pico-8 play session: hold ← + tap ❎

[t = 2 s] hold ← ~2s, tap ❎ ~4×
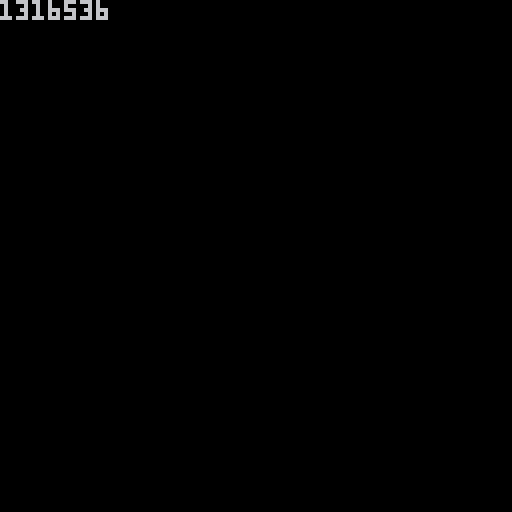
[t = 4 s] hold ← ~4s, tap ❎ ~7×
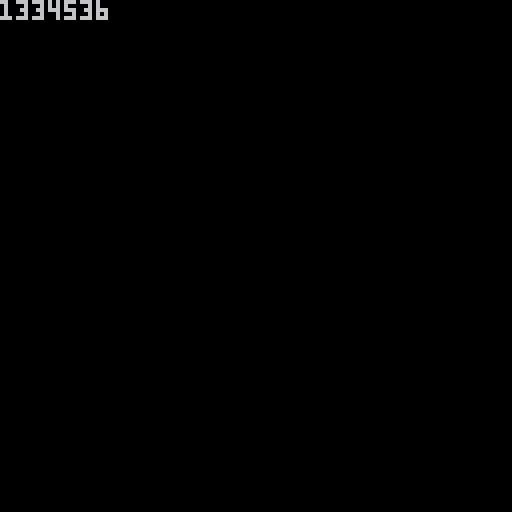

pico-8 cartridge
version 39
__lua__
--strdsum
--v0.1
--@shiftalow / bitchunk

function strdsum(a,b)
	local s,l,d='',max(#a,#b),''
	for i=1,l do
		local v=(a[-i] or 0)+(b[-i] or 0)+#d
		d=v>9 and '1' or '' 
		s=v%10 ..s
	end
	return d..s
end

score=strdsum('32768','32768')
::_::
cls()

if btn(0) then
	score=strdsum(score,'1000')
end
if btn(1) then
	score=strdsum(score,'1')
end
if btn(2) then
	score=strdsum(score,'100')
end
if btn(3) then
score=strdsum(score,'10')
end
if btn(5) then
	score=strdsum(score,'10000')
end
if btn(4) then
	score=strdsum(score,'100000')
end

?sub(score)
flip()
goto _
-->8
--[[
update history
**v0.1**
	- first release
]]--
__gfx__
0001111111111000011111000011111000111110000000000000000002eeee200000000000000000000000000000000000000000000000000000000000000e00
00166166661661001177711001177711011eee1100000000001111112eeeeee2111111000000000000000000000000000000000000000000000000000000eee0
0001176776711000177777111177777101e11ee110000000001eeee22eeeeee22eeee100000000000000000000000000000000000000000000000000000eeeee
00000177771000001777761ee167777101e171ee110000000021eeee22eeee22eeee120000011111110000000000000000000011111110000000000000eeeee0
0000177777710000167761e11e16776111e171eee1100000022212ee222ee222ee2122200011666661100000000000000000011666661100000000000eeeee00
0000027667200000111111e11e1111111e17771eee10000002211e228822228822e11220001671116611000001111110000011661117610000000000eeeee000
0000002222000000001eee1111eee1001e11671eee1110000221eeee25222252eeee1220001677711161100011777711000116111777610000000000eeee0000
000000000000000000011110011110001e17777eee1111101211eeeee762267eeeee1221001677777166110017777771001166177777610000000000eee00000
000001111110000000000011111111101e11777eee111110121eeeee2eeeeee2eeeee121001677677616611000000000011661677677610000000eee00000000
000001eeee10000000000012222111001e17676ee1111111121e2222eeeeeeee2222e12100167776676666111111100011666676677761000000eeee00000000
000001eeee10000000000012222110001e7676ee11111111121e22622eeeeee22622e1210016677761666161166611111616661677766100000eeeee00000000
000011eeee10000000111112222100001e666ee111111111121e26227eeeeee72262e121001166677611666166666166166611677666110000eeeee000000000
00001eeeeee10000011776e22221000011eeee1111111111121ee6222eeeeee2226ee12100011166666111166666666661111666661110000eeeee0000000000
00001eeeeee10000016777622111000001111111111111111eeee7888eeeeee8887eeee10111111166611116666616666111166611111110eeeee00000000000
00011eeeeee11000016777611100000000000000000000001112ee888ee22ee888ee21111177110111116616666611666166111110117711eeee000000000000
0001eeeeeeee10000111111100000000000000000000000001ee11eeeeeeeeeeee11ee101777710016776616666166661166776100177771eee0000000000000
001166eeee6611000111111111000000000000000111110000000000000000000000000016776100177766166666666661667771001677610000000000000000
001667666676610000111222210000000000000011eee11000000000000000000000000016776111177661116616666661166771111677610000000000000000
011e77777777e1100001122221000000000000011ee11e1000000000000000000000000016766166176111011111666611111671661667610000000000000000
01eeee7777eeee10000012222111110000000011ee171e1000000000000000000000000016666166161100000001111110001161661666610000011110000000
01eeeeeeeeeeee10000012222e6771100000011eee171e1100000000000000000000000016116166161000000000000000000161661611610000017710000000
01eeeeeeeeeeee100000111226777610000001eee17771e100000000000000000000000011116166111000000000000000000111661611110000117611000000
012eeeeeeeeee2100000001116777610000111eee17611e100000000000000000000000000011666100000000000000000000001666110000011176771100000
011eeeeeeeeee1100000000011111110011111eee77771e100000000000000000000000000001111100000000000000000000001111100000017767677111000
0012ee2222ee21000000000000000000011111eee77711e100000000000000000000000000000000000111166777777661111000000000000017676667671000
001122211222110000000000000000001111111ee67671e100000000000000000000000000000000001677766777777667776100000000000011177676771000
0001111111111000000000000000000011111111ee6767e100000000000000000000000000000000011667776666666677766110000000000000117767111000
00000000000000000000000000000000111111111ee666e100000000000000000000000000000000017766660000000066667710000000000000011671100000
000000000000000000000000000000001111111111eeee1100000000000000000000000000000000017762000000000000267710000000000000001771000000
00000000000000000000000000000000111111111111111000000000000000000000000000000000017620000000000000026710000000000000001111000000
00000000000000000000000000000000000000000000000000000000000000000000000000000000016200000000000000002610000000000000000000000000
00000000000000000000000000000000000000000000000000000000000000000000000000000000011000000000000000000110000000000000000000000000
00111110000000000111110000000000000000000000000000000000000000000000000000000000000000000000000000000000000000000000000022220000
011eee110000000011eee11000000000000000000000000000000000000000000000000000000000000000000000000000000000000000000000000027720000
01e11ee1100000011ee11e1000000000000000000000000000000016611111166100000000000016611111166100000000000000000000000000000227622000
01e171ee11000011ee171e100000000000000000000000000000000111eeee11100000000000000111eeee111000000000011111110000000000022276772200
11e171eee110011eee171e110000000000000000000000000000000001eeee10000000000000000001eeee100000000000116666611000000000027767677222
1e17771ee111111ee17771e10000001111111111110000000000000011eeee11000000000000000011eeee110000000000167111661100000000027676667672
1e11671e11777711e17611e1000111121222222121111000000000001eeeeee100000000000000001eeeeee10000000000167771116110000000022277676772
1e17777e17777771e77771e1000121222e2222e222121000000000011eeeeee110000000000000011eeeeee11000000000167777716611000000000227767222
1e11111667777776611111e101111112e2eeee2e2111111000000001eeeeeeee1000000000000011eeeeeeee1000000000167767761661100000000022672200
1e16777667777776677761e111eeee112222222211eeee110000001166eeee66110000000000111166eeee661100000000167776676666110000000002772000
1116677766666666777661111e1122ee12222221ee2211e100000016676666766100000000011eee676666766100000000166777616661610000000002222000
11776666222ee222666677111e171122e277772e221171e10000011e77777777e11000000001eeeee27777776100000000116667761166610000000000000000
1177622288222288222677111e76612227777772221667e1000001eeee7777eeee10000001111eeeee27777ee100000000011166666111160000000000000000
01762eee25222252eee267101e66177766777766777166e1000001eeeeeeeeeeee10000011666eeeeeeeeeeee100000001111111666111160000000000000000
1162eeeee762267eeeee26111e11777666666666677711e1000001eeeeeeeeeeee100000177766eeeeeeeeeee100000011771101111166160000000000000000
111eeeeeeeeeeeeeeeeee1111176666666666666666667110000012eeeeeeeeee2100000177776222eeeeeeee100000017777100167766160000000000000000
111eeeeeeeeeeeeeeeeee1111766666111666611166666710000011eeeeeeeeee1100000111112222222eeeee100000016776100177766160001111101100000
121eeeeeeeeeeeeeeeeee12116661112221111222111666100011112ee2222ee211110000000111111122eee2100000016776111177661110011eee111210000
121eeeeeeeeeeeeeeeeee121111122222222222222221111011776e2222112222e6771100000000012112222110000001676616617611101011eeee11e210000
121eeeeeeeeeeeeeeeeee1211222eeee222ee222eeee2221016777622111111226777610000000001221666210000000166661661611000011eeeee11e210000
1eeeeeeeeeeeeeeeeeeeeee11eeee2eeee2222eeee2eeee101677761110000111677761000000000111166611000000016116166161000001eeeee111ee21000
1112eeeeeeeeeeeeeeee2111112eee222eeeeee222eee21101111111000000001111111000000000000166110000000011116166111000001eeee1101eee1000
01ee11eeeeeeeeeeee11ee1001111eeeeeeeeeeeeee1111000000000000000000000000000000000000177110000000000011666100000001eee110011e77100
011111111111111111111110000011111ee22ee11111000000000000000000000000000000000000000111100000000000001111100000001111100001777710
22220200000002000000000022220200000002000000000001111100011111100001111110000000001111100166661000000000000000000000000001777761
22622000222220008800020022262000222220000000020011777110117777100011777711000111011777110767767000000000000000000000000001777761
26227000222270002228000022276000222760008828000017777711177766110017777771101121017777710177771000000000000000000000000001176611
0622200006222000000220000222600002226000222220001777761e1766611e0016666777111221016677711777777100000000000000000000000000111110
078880020788800200002002028860020888600200000002167761ee166112ee001111666eeee221011677710276672000000000000000000000000000000000
008880000008800000000000008870000008700000000000111111e111122ee1000011111eeee2e101e111110022220000000000000000000000000000000000
000000000000000000000200000000000000000000000000001eee11001eee1100000000111eee11011e21100000000000000000000000000000000000000000
00000000000000000000002200000000000000000000000000111110001111100000000000111110001111000000000000000000000000000000000000000000
__gff__
0000000000000000000000000000000000000000000000000000000000000000ff010b010120011a0220011b032001140420001505200221062002280720022908200223091e00220a1e00260b1e00276e5225114e4a2e224c333a324ccb3a324640000000000000000000000000000000000000000000000000000000000000
000000000000000000000000000000000000000000000000000000000000000046404933464049336f3d3c216f3d3f216fc13c216fc13f217b3f39117b3f3b11403f2933433f2e33703b3111ff3f3b1170c33111ff3f3b11ff020b010120011a0220000000000000000000000000000000000000000000000000000000000000
__map__
ff010b010120011a0220011b0320011404200015052002210620022807200229082002000000000000000000000000000000000000000000000000000000000000000000000000000000000000000000000000000000000000000000000000000000000000000000000000000000000000000000000000000000000000000000
200223091e00220a1e00260b1e00276e5225114e4a2e224c333a324ccb3a3246404933000000000000000000000000000000000000000000000000000000000000000000000000000000000000000000000000000000000000000000000000000000000000000000000000000000000000000000000000000000000000000000
4933464049336f3d3c216f3d3f216fc13c216fc13f217b3f39117b3f3b11403f293343000000000000000000000000000000000000000000000000000000000000000000000000000000000000000000000000000000000000000000000000000000000000000000000000000000000000000000000000000000000000000000
33433f2e33703b3111ff3f3b1170c33111ff3f3b11ff020b010120011a0220011b0320000000000000000000000000000000000000000000000000000000000000000000000000000000000000000000000000000000000000000000000000000000000000000000000000000000000000000000000000000000000000000000
0320011404200115052d011106180152071e0353082d0368092d03690a1801560b1801000000000000000000000000000000000000000000000000000000000000000000000000000000000000000000000000000000000000000000000000000000000000000000000000000000000000000000000000000000000000000000
1801576e5225114e4a2e224c333a324ccb3a3246494933403f29334040293340412933000000000000000000000000000000000000000000000000000000000000000000000000000000000000000000000000000000000000000000000000000000000000000000000000000000000000000000000000000000000000000000
2933403f2933403f29337b3f39117b3f39117b4039117b4039117b4039116f3d3c216f000000000000000000000000000000000000000000000000000000000000000000000000000000000000000000000000000000000000000000000000000000000000000000000000000000000000000000000000000000000000000000
216f3d3c217a3a38117835371277393811773938116fc13c216fc13c217ac4381177c7000000000000000000000000000000000000000000000000000000000000000000000000000000000000000000000000000000000000000000000000000000000000000000000000000000000000000000000000000000000000000000
77c738117ac538117ac53811703b3111703c3111703d3111703c3111703c311170c331000000000000000000000000000000000000000000000000000000000000000000000000000000000000000000000000000000000000000000000000000000000000000000000000000000000000000000000000000000000000000000
c3311170c4311170c5311170c4311170c43111ff030b010120010a0220010b03200104000000000000000000000000000000000000000000000000000000000000000000000000000000000000000000000000000000000000000000000000000000000000000000000000000000000000000000000000000000000000000000
010404200105052001010620202807202029081e2023091e20220a1e20260b1eff010b010120011a0220011b032001140420001505200221062002280720022908200223091e00220a1e00260b1e00276e5225114e4a2e224c333a324ccb3a324640000000000000000000000000000000000000000000000000000000000000
276f3d3c216f3d3f216fc13c216fc13f217b3f39117b3f3b11403f2933433f2e46404933464049336f3d3c216f3d3f216fc13c216fc13f217b3f39117b3f3b11403f2933433f2e33703b3111ff3f3b1170c33111ff3f3b11ff020b010120011a0220000000000000000000000000000000000000000000000000000000000000
703b3111ff3f3b1170c33111ff3f3b11ff040b010120010a0220010b033201540220011b0320011404200115052d011106180152071e0353082d0368092d03690a1801560b1801576e5225114e4a2e224c333a324ccb3a3246494933403f29334040000000000000000000000000000000000000000000000000000000000000
320155053201a10632014807320149081e2013091e20120a3201160b1e20174c4040293340412933403f2933403f29337b3f39117b3f39117b4039117b4039117b4039116f3d3c216f3d3c217a3a38117835371277393811773938116fc13c216fc1000000000000000000000000000000000000000000000000000000000000
3b324c333c324c333c324c333b324c333b324ccb3b324ccb3c324ccb3c324ccb6fc13c217ac4381177c738117ac538117ac53811703b3111703c3111703d3111703c3111703c311170c3311170c4311170c5311170c4311170c43111ff030b010120000000000000000000000000000000000000000000000000000000000000
324ccb3b32493f4933493f4633493f4333493f4233463f423349bf423349bf430120010a0220010b0320010404200105052001010620202807202029081e2023091e20220a1e20260b1e20276f3d3c216f3d3f216fc13c216fc13f217b3f39117b3f000000000000000000000000000000000000000000000000000000000000
49bf463349bf493346bf49336f3d3c217aba38117aba38117aba38116fc13c217b3f3b11403f2933433f2e33703b3111ff3f3b1170c33111ff3f3b11ff040b010120010a0220010b0332015404320155053201a10632014807320149081e2013091e000000000000000000000000000000000000000000000000000000000000
4438117a4438117a4438117b3f3911403f2933723b311170c33111ff050b0101091e20120a3201160b1e20174c333b324c333c324c333c324c333b324c333b324ccb3b324ccb3c324ccb3c324ccb3b324ccb3b32493f4933493f4633493f4333493f000000000000000000000000000000000000000000000000000000000000
010a0220010b0320010404200105052001010620200807202009081e2003091e493f4233463f423349bf423349bf433349bf463349bf493346bf49336f3d3c217aba38117aba38117aba38116fc13c217a4438117a4438117a4438117b3f3911403f000000000000000000000000000000000000000000000000000000000000
020a1e20060b1e20070000000000000000000000000000000000000000000000403f2933723b311170c33111ff050b010120010a0220010b0320010404200105052001010620200807202009081e2003091e20020a1e20060b1e2007000000000000000000000000000000000000000000000000000000000000000000000000
